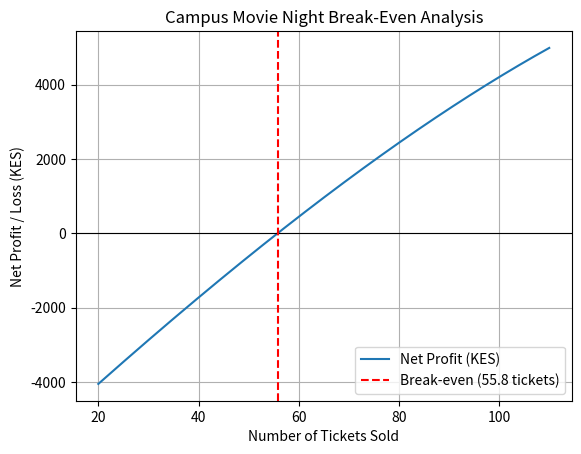

Generate this figure with matplotlib:
import numpy as np
from scipy.optimize import root_scalar
import matplotlib.pyplot as plt

# Break-even model for a campus movie night event:
# Ticket price = KES 150 per student
# Fixed venue/equipment cost = KES 4,000 + nonlinear crowd-control cost
# Profit(n) = 150*n - (4000 + 2500 * exp(n / 100))
# We want Profit(n) = 0 (break-even ticket count)

def profit(n):
    return 150 * n - (4000 + 2500 * np.exp(n / 100.0))

# Method 1: Bisection method (bracketing between 30 and 100 tickets)
bisect_sol = root_scalar(
    profit,
    bracket=[30, 100],
    method="bisect",
    xtol=1e-10
)

# Method 2: Fixed-point iteration rewritten as n = g(n)
# Rearranging 150*n = 4000 + 2500*exp(n/100)  =>  n = (4000 + 2500*exp(n/100)) / 150
def g(n):
    return (4000 + 2500 * np.exp(n / 100.0)) / 150.0

n_curr = 40.0
history = [n_curr]
for _ in range(100):
    n_next = g(n_curr)
    history.append(n_next)
    if abs(n_next - n_curr) < 1e-10:
        break
    n_curr = n_next

print(f"Bisection break-even tickets: {bisect_sol.root:.4f} (~{np.ceil(bisect_sol.root):.0f} tickets)")
print(f"Fixed-point break-even tickets: {history[-1]:.4f}")
print("Fixed-point iterations needed:", len(history) - 1)

tickets = np.linspace(20, 110, 300)
plt.plot(tickets, profit(tickets), label="Net Profit (KES)")
plt.axhline(0, color="black", linewidth=0.8)
plt.axvline(bisect_sol.root, color="red", linestyle="--", label=f"Break-even ({bisect_sol.root:.1f} tickets)")
plt.xlabel("Number of Tickets Sold")
plt.ylabel("Net Profit / Loss (KES)")
plt.title("Campus Movie Night Break-Even Analysis")
plt.legend()
plt.grid(True)
plt.show()
